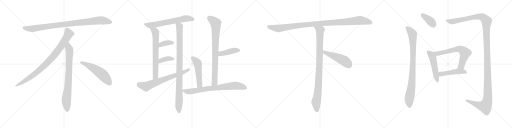
t = 0.00 s
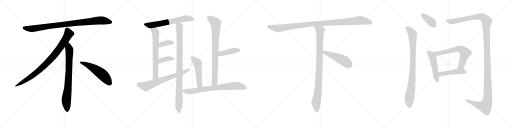
t = 3.81 s
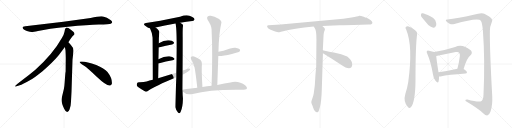
t = 7.61 s
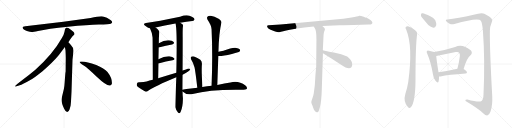
t = 11.42 s
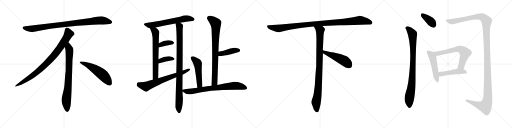
t = 15.22 s
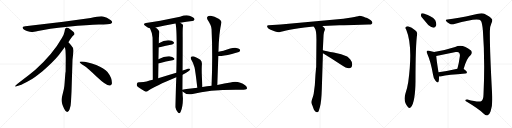
t = 19.03 s

The animated SVG that drew these frames (rendered in a browser with its animation timeline set to each time). Animation: 23 CSS @keyframes rules; one cycle of 19.03 s.

<svg version="1.1" viewBox="0 0 4096 1024" xmlns="http://www.w3.org/2000/svg">
  <g stroke="lightgray" stroke-dasharray="1,1" stroke-width="1" transform="scale(4, 4)">
    <line x1="0" y1="0" x2="256" y2="256"></line>
    <line x1="256" y1="0" x2="0" y2="256"></line>
    <line x1="128" y1="0" x2="128" y2="256"></line>
    <line x1="0" y1="128" x2="256" y2="128"></line>
    <line x1="256" y1="0" x2="512" y2="256"></line>
    <line x1="512" y1="0" x2="256" y2="256"></line>
    <line x1="384" y1="0" x2="384" y2="256"></line>
    <line x1="256" y1="128" x2="512" y2="128"></line>
    <line x1="512" y1="0" x2="768" y2="256"></line>
    <line x1="768" y1="0" x2="512" y2="256"></line>
    <line x1="640" y1="0" x2="640" y2="256"></line>
    <line x1="512" y1="128" x2="768" y2="128"></line>
    <line x1="768" y1="0" x2="1024" y2="256"></line>
    <line x1="1024" y1="0" x2="768" y2="256"></line>
    <line x1="896" y1="0" x2="896" y2="256"></line>
    <line x1="768" y1="128" x2="1024" y2="128"></line>
  </g>
<g transform="scale(1, -1) translate(0, -850)">
   <style type="text/css">
    @keyframes keyframes0 {
      from {
       stroke: black;
       stroke-dashoffset: 952;
       stroke-width: 128;
       }
       76% {
       animation-timing-function: step-end;
       stroke: black;
       stroke-dashoffset: 0;
       stroke-width: 128;
       }
       to {
       stroke: black;
       stroke-width: 1024;
       }
       }
       #make-me-a-hanzi-animation-0 {
         animation: keyframes0 1.024740s both;
         animation-delay: 0.000000s;
         animation-timing-function: linear;
       }
    @keyframes keyframes1 {
      from {
       stroke: black;
       stroke-dashoffset: 897;
       stroke-width: 128;
       }
       74% {
       animation-timing-function: step-end;
       stroke: black;
       stroke-dashoffset: 0;
       stroke-width: 128;
       }
       to {
       stroke: black;
       stroke-width: 1024;
       }
       }
       #make-me-a-hanzi-animation-1 {
         animation: keyframes1 0.979980s both;
         animation-delay: 1.024740s;
         animation-timing-function: linear;
       }
    @keyframes keyframes2 {
      from {
       stroke: black;
       stroke-dashoffset: 792;
       stroke-width: 128;
       }
       72% {
       animation-timing-function: step-end;
       stroke: black;
       stroke-dashoffset: 0;
       stroke-width: 128;
       }
       to {
       stroke: black;
       stroke-width: 1024;
       }
       }
       #make-me-a-hanzi-animation-2 {
         animation: keyframes2 0.894531s both;
         animation-delay: 2.004720s;
         animation-timing-function: linear;
       }
    @keyframes keyframes3 {
      from {
       stroke: black;
       stroke-dashoffset: 548;
       stroke-width: 128;
       }
       64% {
       animation-timing-function: step-end;
       stroke: black;
       stroke-dashoffset: 0;
       stroke-width: 128;
       }
       to {
       stroke: black;
       stroke-width: 1024;
       }
       }
       #make-me-a-hanzi-animation-3 {
         animation: keyframes3 0.695964s both;
         animation-delay: 2.899251s;
         animation-timing-function: linear;
       }
    @keyframes keyframes4 {
      from {
       stroke: black;
       stroke-dashoffset: 646;
       stroke-width: 128;
       }
       68% {
       animation-timing-function: step-end;
       stroke: black;
       stroke-dashoffset: 0;
       stroke-width: 128;
       }
       to {
       stroke: black;
       stroke-width: 1024;
       }
       }
       #make-me-a-hanzi-animation-4 {
         animation: keyframes4 0.775716s both;
         animation-delay: 3.595215s;
         animation-timing-function: linear;
       }
    @keyframes keyframes5 {
      from {
       stroke: black;
       stroke-dashoffset: 675;
       stroke-width: 128;
       }
       69% {
       animation-timing-function: step-end;
       stroke: black;
       stroke-dashoffset: 0;
       stroke-width: 128;
       }
       to {
       stroke: black;
       stroke-width: 1024;
       }
       }
       #make-me-a-hanzi-animation-5 {
         animation: keyframes5 0.799316s both;
         animation-delay: 4.370931s;
         animation-timing-function: linear;
       }
    @keyframes keyframes6 {
      from {
       stroke: black;
       stroke-dashoffset: 973;
       stroke-width: 128;
       }
       76% {
       animation-timing-function: step-end;
       stroke: black;
       stroke-dashoffset: 0;
       stroke-width: 128;
       }
       to {
       stroke: black;
       stroke-width: 1024;
       }
       }
       #make-me-a-hanzi-animation-6 {
         animation: keyframes6 1.041829s both;
         animation-delay: 5.170247s;
         animation-timing-function: linear;
       }
    @keyframes keyframes7 {
      from {
       stroke: black;
       stroke-dashoffset: 370;
       stroke-width: 128;
       }
       55% {
       animation-timing-function: step-end;
       stroke: black;
       stroke-dashoffset: 0;
       stroke-width: 128;
       }
       to {
       stroke: black;
       stroke-width: 1024;
       }
       }
       #make-me-a-hanzi-animation-7 {
         animation: keyframes7 0.551107s both;
         animation-delay: 6.212076s;
         animation-timing-function: linear;
       }
    @keyframes keyframes8 {
      from {
       stroke: black;
       stroke-dashoffset: 376;
       stroke-width: 128;
       }
       55% {
       animation-timing-function: step-end;
       stroke: black;
       stroke-dashoffset: 0;
       stroke-width: 128;
       }
       to {
       stroke: black;
       stroke-width: 1024;
       }
       }
       #make-me-a-hanzi-animation-8 {
         animation: keyframes8 0.555990s both;
         animation-delay: 6.763183s;
         animation-timing-function: linear;
       }
    @keyframes keyframes9 {
      from {
       stroke: black;
       stroke-dashoffset: 694;
       stroke-width: 128;
       }
       69% {
       animation-timing-function: step-end;
       stroke: black;
       stroke-dashoffset: 0;
       stroke-width: 128;
       }
       to {
       stroke: black;
       stroke-width: 1024;
       }
       }
       #make-me-a-hanzi-animation-9 {
         animation: keyframes9 0.814779s both;
         animation-delay: 7.319173s;
         animation-timing-function: linear;
       }
    @keyframes keyframes10 {
      from {
       stroke: black;
       stroke-dashoffset: 821;
       stroke-width: 128;
       }
       73% {
       animation-timing-function: step-end;
       stroke: black;
       stroke-dashoffset: 0;
       stroke-width: 128;
       }
       to {
       stroke: black;
       stroke-width: 1024;
       }
       }
       #make-me-a-hanzi-animation-10 {
         animation: keyframes10 0.918132s both;
         animation-delay: 8.133952s;
         animation-timing-function: linear;
       }
    @keyframes keyframes11 {
      from {
       stroke: black;
       stroke-dashoffset: 421;
       stroke-width: 128;
       }
       58% {
       animation-timing-function: step-end;
       stroke: black;
       stroke-dashoffset: 0;
       stroke-width: 128;
       }
       to {
       stroke: black;
       stroke-width: 1024;
       }
       }
       #make-me-a-hanzi-animation-11 {
         animation: keyframes11 0.592611s both;
         animation-delay: 9.052084s;
         animation-timing-function: linear;
       }
    @keyframes keyframes12 {
      from {
       stroke: black;
       stroke-dashoffset: 508;
       stroke-width: 128;
       }
       62% {
       animation-timing-function: step-end;
       stroke: black;
       stroke-dashoffset: 0;
       stroke-width: 128;
       }
       to {
       stroke: black;
       stroke-width: 1024;
       }
       }
       #make-me-a-hanzi-animation-12 {
         animation: keyframes12 0.663411s both;
         animation-delay: 9.644695s;
         animation-timing-function: linear;
       }
    @keyframes keyframes13 {
      from {
       stroke: black;
       stroke-dashoffset: 763;
       stroke-width: 128;
       }
       71% {
       animation-timing-function: step-end;
       stroke: black;
       stroke-dashoffset: 0;
       stroke-width: 128;
       }
       to {
       stroke: black;
       stroke-width: 1024;
       }
       }
       #make-me-a-hanzi-animation-13 {
         animation: keyframes13 0.870931s both;
         animation-delay: 10.308106s;
         animation-timing-function: linear;
       }
    @keyframes keyframes14 {
      from {
       stroke: black;
       stroke-dashoffset: 1084;
       stroke-width: 128;
       }
       78% {
       animation-timing-function: step-end;
       stroke: black;
       stroke-dashoffset: 0;
       stroke-width: 128;
       }
       to {
       stroke: black;
       stroke-width: 1024;
       }
       }
       #make-me-a-hanzi-animation-14 {
         animation: keyframes14 1.132161s both;
         animation-delay: 11.179037s;
         animation-timing-function: linear;
       }
    @keyframes keyframes15 {
      from {
       stroke: black;
       stroke-dashoffset: 954;
       stroke-width: 128;
       }
       76% {
       animation-timing-function: step-end;
       stroke: black;
       stroke-dashoffset: 0;
       stroke-width: 128;
       }
       to {
       stroke: black;
       stroke-width: 1024;
       }
       }
       #make-me-a-hanzi-animation-15 {
         animation: keyframes15 1.026367s both;
         animation-delay: 12.311198s;
         animation-timing-function: linear;
       }
    @keyframes keyframes16 {
      from {
       stroke: black;
       stroke-dashoffset: 497;
       stroke-width: 128;
       }
       62% {
       animation-timing-function: step-end;
       stroke: black;
       stroke-dashoffset: 0;
       stroke-width: 128;
       }
       to {
       stroke: black;
       stroke-width: 1024;
       }
       }
       #make-me-a-hanzi-animation-16 {
         animation: keyframes16 0.654460s both;
         animation-delay: 13.337565s;
         animation-timing-function: linear;
       }
    @keyframes keyframes17 {
      from {
       stroke: black;
       stroke-dashoffset: 377;
       stroke-width: 128;
       }
       55% {
       animation-timing-function: step-end;
       stroke: black;
       stroke-dashoffset: 0;
       stroke-width: 128;
       }
       to {
       stroke: black;
       stroke-width: 1024;
       }
       }
       #make-me-a-hanzi-animation-17 {
         animation: keyframes17 0.556803s both;
         animation-delay: 13.992025s;
         animation-timing-function: linear;
       }
    @keyframes keyframes18 {
      from {
       stroke: black;
       stroke-dashoffset: 903;
       stroke-width: 128;
       }
       75% {
       animation-timing-function: step-end;
       stroke: black;
       stroke-dashoffset: 0;
       stroke-width: 128;
       }
       to {
       stroke: black;
       stroke-width: 1024;
       }
       }
       #make-me-a-hanzi-animation-18 {
         animation: keyframes18 0.984863s both;
         animation-delay: 14.548828s;
         animation-timing-function: linear;
       }
    @keyframes keyframes19 {
      from {
       stroke: black;
       stroke-dashoffset: 1434;
       stroke-width: 128;
       }
       82% {
       animation-timing-function: step-end;
       stroke: black;
       stroke-dashoffset: 0;
       stroke-width: 128;
       }
       to {
       stroke: black;
       stroke-width: 1024;
       }
       }
       #make-me-a-hanzi-animation-19 {
         animation: keyframes19 1.416992s both;
         animation-delay: 15.533691s;
         animation-timing-function: linear;
       }
    @keyframes keyframes20 {
      from {
       stroke: black;
       stroke-dashoffset: 505;
       stroke-width: 128;
       }
       62% {
       animation-timing-function: step-end;
       stroke: black;
       stroke-dashoffset: 0;
       stroke-width: 128;
       }
       to {
       stroke: black;
       stroke-width: 1024;
       }
       }
       #make-me-a-hanzi-animation-20 {
         animation: keyframes20 0.660970s both;
         animation-delay: 16.950683s;
         animation-timing-function: linear;
       }
    @keyframes keyframes21 {
      from {
       stroke: black;
       stroke-dashoffset: 650;
       stroke-width: 128;
       }
       68% {
       animation-timing-function: step-end;
       stroke: black;
       stroke-dashoffset: 0;
       stroke-width: 128;
       }
       to {
       stroke: black;
       stroke-width: 1024;
       }
       }
       #make-me-a-hanzi-animation-21 {
         animation: keyframes21 0.778971s both;
         animation-delay: 17.611653s;
         animation-timing-function: linear;
       }
    @keyframes keyframes22 {
      from {
       stroke: black;
       stroke-dashoffset: 475;
       stroke-width: 128;
       }
       61% {
       animation-timing-function: step-end;
       stroke: black;
       stroke-dashoffset: 0;
       stroke-width: 128;
       }
       to {
       stroke: black;
       stroke-width: 1024;
       }
       }
       #make-me-a-hanzi-animation-22 {
         animation: keyframes22 0.636556s both;
         animation-delay: 18.390624s;
         animation-timing-function: linear;
       }
</style>
<path d="M 725.0 705.5 L 507.0 676.5 L 202.0 639.5 Q 169.0 636.5 186.0 618.5 Q 194.0 611.5 215.0 602.5 Q 243.0 594.5 252.0 593.5 Q 262.0 592.5 304.0 601.5 Q 382.0 620.5 544.0 636.5 Q 706.0 651.5 791.0 653.5 Q 876.0 655.5 886.0 660.5 Q 908.0 670.5 887.0 687.5 Q 855.0 714.5 824.0 718.5 Q 794.0 722.5 725.0 705.5 Z" fill="lightgray"></path> 
<path d="M 547.0 511.5 Q 575.0 554.5 582.0 561.5 L 593.0 571.5 Q 596.0 574.5 596.0 580.5 Q 596.0 585.5 589.0 593.5 Q 571.0 610.5 547.0 625.5 Q 536.0 630.5 532.0 629.5 L 527.0 626.5 Q 525.0 625.5 523.0 621.5 Q 521.0 616.5 520.0 615.5 L 516.0 595.5 Q 513.0 576.5 495.0 545.5 Q 423.0 417.5 283.0 291.5 Q 234.0 250.5 179.0 209.5 Q 125.0 168.5 123.0 163.5 Q 116.0 153.5 133.0 159.5 L 158.0 167.5 Q 178.0 172.5 246.0 211.5 Q 267.0 222.5 340.0 280.5 Q 421.0 348.5 471.0 409.5 L 519.0 473.5 L 547.0 511.5 Z" fill="lightgray"></path> 
<path d="M 572.0 115.5 L 580.0 371.5 L 586.0 423.5 Q 588.0 439.5 588.0 446.5 Q 588.0 467.5 570.0 485.5 Q 568.0 490.5 547.0 511.5 C 526.0 533.5 514.0 503.5 519.0 473.5 L 524.0 445.5 Q 526.0 404.5 526.0 383.5 L 525.0 277.5 Q 523.0 271.5 521.0 241.5 L 517.0 188.5 Q 515.0 155.5 511.0 137.5 L 496.0 75.5 Q 488.0 47.5 497.0 22.5 L 499.0 13.5 Q 501.0 7.5 513.0 -19.5 Q 526.0 -46.5 538.0 -45.5 Q 550.0 -44.5 557.0 -23.5 L 565.0 6.5 Q 568.0 29.5 569.0 57.5 L 572.0 115.5 Z" fill="lightgray"></path> 
<path d="M 637.0 354.5 Q 640.0 343.5 670.0 325.5 Q 700.0 306.5 776.0 233.5 Q 853.0 160.5 880.0 165.5 Q 890.0 166.5 895.0 180.5 Q 899.0 224.5 860.0 274.5 Q 835.0 304.5 770.0 330.5 Q 687.0 361.5 649.0 358.5 Q 636.0 358.5 637.0 354.5 Z" fill="lightgray"></path> 
<path d="M 1441.5 668.5 Q 1492.5 677.5 1537.5 682.5 Q 1547.5 681.5 1556.5 694.5 Q 1557.5 706.5 1534.5 715.5 Q 1501.5 739.5 1440.5 716.5 Q 1260.5 679.5 1167.5 665.5 Q 1139.5 661.5 1161.5 644.5 Q 1182.5 626.5 1200.5 622.5 L 1244.5 629.5 Q 1314.5 647.5 1403.5 661.5 L 1441.5 668.5 Z" fill="lightgray"></path> 
<path d="M 1200.5 622.5 Q 1219.5 583.5 1220.5 549.5 Q 1221.5 515.5 1222.5 211.5 C 1222.5 181.5 1265.5 194.5 1265.5 224.5 Q 1266.5 287.5 1267.5 342.5 L 1267.5 375.5 Q 1268.5 424.5 1269.5 470.5 L 1270.5 504.5 Q 1270.5 552.5 1273.5 581.5 Q 1280.5 605.5 1244.5 629.5 C 1220.5 647.5 1188.5 649.5 1200.5 622.5 Z" fill="lightgray"></path> 
<path d="M 1459.5 132.5 Q 1459.5 192.5 1460.5 252.5 L 1460.5 285.5 Q 1461.5 409.5 1461.5 543.5 Q 1460.5 625.5 1463.5 638.5 Q 1466.5 650.5 1457.5 657.5 Q 1450.5 663.5 1441.5 668.5 C 1417.5 685.5 1397.5 690.5 1403.5 661.5 Q 1418.5 627.5 1410.5 268.5 L 1410.5 231.5 Q 1401.5 -5.5 1402.5 -7.5 Q 1408.5 -31.5 1422.5 -48.5 Q 1435.5 -63.5 1444.5 -45.5 Q 1462.5 -9.5 1463.5 62.5 Q 1460.5 86.5 1460.5 117.5 L 1459.5 132.5 Z" fill="lightgray"></path> 
<path d="M 1269.5 470.5 Q 1330.5 486.5 1376.5 494.5 Q 1398.5 501.5 1389.5 513.5 Q 1377.5 526.5 1351.5 528.5 Q 1314.5 531.5 1270.5 504.5 C 1244.5 489.5 1240.5 462.5 1269.5 470.5 Z" fill="lightgray"></path> 
<path d="M 1267.5 342.5 Q 1331.5 358.5 1380.5 367.5 Q 1402.5 373.5 1393.5 384.5 Q 1381.5 397.5 1355.5 400.5 Q 1316.5 403.5 1267.5 375.5 C 1241.5 360.5 1238.5 335.5 1267.5 342.5 Z" fill="lightgray"></path> 
<path d="M 1460.5 252.5 Q 1518.5 279.5 1522.5 297.5 Q 1516.5 303.5 1502.5 300.5 Q 1480.5 293.5 1460.5 285.5 L 1410.5 268.5 Q 1338.5 247.5 1265.5 224.5 L 1222.5 211.5 Q 1195.5 205.5 1172.5 197.5 Q 1148.5 190.5 1110.5 191.5 Q 1095.5 190.5 1094.5 178.5 Q 1091.5 165.5 1101.5 155.5 Q 1126.5 137.5 1161.5 117.5 Q 1173.5 114.5 1185.5 123.5 Q 1236.5 159.5 1410.5 231.5 L 1460.5 252.5 Z" fill="lightgray"></path> 
<path d="M 1738.5 170.5 Q 1742.5 290.5 1746.5 402.5 L 1747.5 435.5 Q 1750.5 582.5 1771.5 670.5 Q 1774.5 682.5 1752.5 698.5 Q 1712.5 719.5 1686.5 723.5 Q 1668.5 726.5 1659.5 716.5 Q 1652.5 709.5 1660.5 691.5 Q 1691.5 646.5 1692.5 615.5 Q 1702.5 407.5 1692.5 164.5 C 1691.5 134.5 1737.5 140.5 1738.5 170.5 Z" fill="lightgray"></path> 
<path d="M 1746.5 402.5 Q 1773.5 399.5 1855.5 418.5 Q 1874.5 424.5 1896.5 429.5 Q 1914.5 433.5 1916.5 437.5 Q 1923.5 444.5 1919.5 453.5 Q 1912.5 463.5 1882.5 468.5 Q 1857.5 471.5 1787.5 444.5 Q 1766.5 440.5 1747.5 435.5 C 1718.5 428.5 1716.5 404.5 1746.5 402.5 Z" fill="lightgray"></path> 
<path d="M 1619.5 154.5 Q 1610.5 293.5 1615.5 337.5 Q 1616.5 359.5 1602.5 372.5 Q 1580.5 388.5 1552.5 398.5 Q 1539.5 402.5 1529.5 396.5 Q 1522.5 390.5 1528.5 375.5 Q 1547.5 344.5 1556.5 309.5 Q 1563.5 276.5 1578.5 148.5 C 1582.5 118.5 1621.5 124.5 1619.5 154.5 Z" fill="lightgray"></path> 
<path d="M 1578.5 148.5 Q 1463.5 136.5 1459.5 132.5 C 1445.5 129.5 1445.5 129.5 1460.5 117.5 Q 1490.5 87.5 1541.5 98.5 Q 1673.5 134.5 1912.5 132.5 Q 1966.5 129.5 1974.5 140.5 Q 1980.5 152.5 1963.5 166.5 Q 1906.5 208.5 1843.5 190.5 Q 1798.5 183.5 1738.5 170.5 L 1692.5 164.5 Q 1656.5 161.5 1619.5 154.5 L 1578.5 148.5 Z" fill="lightgray"></path> 
<path d="M 2829.5 651.0 L 2948.5 655.0 Q 2962.5 654.0 2970.5 657.0 Q 2989.5 668.0 2966.5 689.0 Q 2951.5 702.0 2936.5 707.0 Q 2921.5 712.0 2909.5 717.0 Q 2882.5 725.0 2873.5 724.0 Q 2862.5 718.0 2812.5 711.0 L 2746.5 701.0 L 2244.5 655.0 L 2147.5 648.0 Q 2130.5 646.0 2140.5 631.0 Q 2143.5 624.0 2160.5 615.0 L 2175.5 608.0 Q 2182.5 605.0 2201.5 599.0 Q 2221.5 592.0 2228.5 593.0 Q 2236.5 593.0 2289.5 607.0 Q 2343.5 621.0 2435.5 631.0 L 2509.5 639.0 L 2578.5 642.0 L 2714.5 649.0 Q 2729.5 649.0 2829.5 651.0 Z" fill="lightgray"></path> 
<path d="M 2509.5 639.0 L 2518.5 624.0 Q 2531.5 608.0 2531.5 534.0 L 2529.5 315.0 Q 2528.5 310.0 2523.5 251.0 L 2518.5 169.0 L 2509.5 100.0 Q 2506.5 83.0 2498.5 62.0 Q 2490.5 40.0 2490.5 32.0 Q 2491.5 23.0 2496.5 13.0 Q 2501.5 3.0 2503.5 -6.0 L 2508.5 -20.0 Q 2510.5 -26.0 2517.5 -36.0 Q 2524.5 -47.0 2533.5 -47.0 Q 2534.5 -49.0 2539.5 -47.0 Q 2544.5 -47.0 2550.5 -35.0 L 2559.5 -5.0 Q 2571.5 36.0 2574.5 140.0 L 2583.5 425.0 L 2582.5 449.0 L 2588.5 571.0 Q 2590.5 591.0 2594.5 601.0 Q 2598.5 611.0 2599.5 615.0 Q 2600.5 619.0 2593.5 628.0 L 2578.5 642.0 C 2556.5 663.0 2493.5 665.0 2509.5 639.0 Z" fill="lightgray"></path> 
<path d="M 2583.5 425.0 L 2654.5 381.0 L 2728.5 332.0 Q 2788.5 290.0 2809.5 310.0 Q 2818.5 318.0 2817.5 337.0 Q 2817.5 355.0 2802.5 374.0 Q 2787.5 393.0 2777.5 399.0 Q 2734.5 417.0 2670.5 430.0 Q 2607.5 442.0 2582.5 449.0 C 2553.5 457.0 2557.5 441.0 2583.5 425.0 Z" fill="lightgray"></path> 
<path d="M 3374.0 711.5 L 3426.0 649.5 Q 3447.0 630.5 3466.0 628.5 Q 3482.0 627.5 3490.0 648.5 Q 3493.0 664.5 3482.0 688.5 Q 3470.0 707.5 3442.0 719.5 Q 3399.0 740.5 3380.0 743.5 Q 3370.0 746.5 3368.0 732.5 Q 3365.0 722.5 3374.0 711.5 Z" fill="lightgray"></path> 
<path d="M 3250.0 612.5 Q 3305.0 480.5 3266.0 194.5 Q 3259.0 148.5 3243.0 100.5 Q 3224.0 37.5 3263.0 -6.5 Q 3276.0 -22.5 3288.0 -6.5 Q 3322.0 35.5 3324.0 202.5 Q 3324.0 490.5 3337.0 576.5 Q 3340.0 597.5 3321.0 608.5 Q 3294.0 630.5 3264.0 639.5 Q 3252.0 640.5 3245.0 631.5 Q 3241.0 624.5 3250.0 612.5 Z" fill="lightgray"></path> 
<path d="M 3579.0 693.5 Q 3563.0 693.5 3567.0 683.5 Q 3574.0 670.5 3597.0 660.5 Q 3612.0 651.5 3635.0 657.5 Q 3827.0 712.5 3847.0 683.5 Q 3857.0 667.5 3863.0 608.5 Q 3881.0 367.5 3868.0 94.5 Q 3867.0 54.5 3852.0 42.5 Q 3833.0 29.5 3739.0 54.5 Q 3721.0 55.5 3723.0 46.5 Q 3724.0 39.5 3738.0 33.5 Q 3820.0 -15.5 3865.0 -55.5 Q 3887.0 -76.5 3901.0 -72.5 Q 3914.0 -69.5 3925.0 -39.5 Q 3941.0 8.5 3938.0 77.5 Q 3917.0 459.5 3919.0 602.5 Q 3920.0 642.5 3932.0 666.5 Q 3944.0 688.5 3933.0 700.5 Q 3923.0 716.5 3874.0 740.5 Q 3852.0 752.5 3789.0 731.5 Q 3660.0 701.5 3579.0 693.5 Z" fill="lightgray"></path> 
<path d="M 3473.0 434.5 Q 3460.0 438.5 3432.0 444.5 Q 3419.0 448.5 3416.0 442.5 Q 3409.0 436.5 3418.0 419.5 Q 3446.0 356.5 3464.0 254.5 Q 3467.0 224.5 3484.0 203.5 Q 3503.0 181.5 3508.0 196.5 Q 3514.0 212.5 3512.0 237.5 L 3508.0 271.5 Q 3492.0 371.5 3490.0 402.5 C 3488.0 430.5 3488.0 430.5 3473.0 434.5 Z" fill="lightgray"></path> 
<path d="M 3709.0 297.5 Q 3733.0 384.5 3766.0 409.5 Q 3782.0 428.5 3768.0 446.5 Q 3699.0 503.5 3641.0 474.5 Q 3569.0 450.5 3473.0 434.5 C 3443.0 429.5 3461.0 396.5 3490.0 402.5 L 3646.0 433.5 Q 3664.0 437.5 3671.0 430.5 Q 3681.0 421.5 3679.0 401.5 Q 3672.0 346.5 3659.0 300.5 C 3651.0 271.5 3701.0 268.5 3709.0 297.5 Z" fill="lightgray"></path> 
<path d="M 3512.0 237.5 Q 3516.0 237.5 3524.0 238.5 Q 3588.0 251.5 3724.0 261.5 Q 3734.0 262.5 3736.0 271.5 Q 3736.0 278.5 3709.0 297.5 C 3694.0 308.5 3688.0 307.5 3659.0 300.5 Q 3575.0 281.5 3508.0 271.5 C 3478.0 266.5 3482.0 235.5 3512.0 237.5 Z" fill="lightgray"></path> 
      <clipPath id="make-me-a-hanzi-clip-0">
      <path d="M 725.0 705.5 L 507.0 676.5 L 202.0 639.5 Q 169.0 636.5 186.0 618.5 Q 194.0 611.5 215.0 602.5 Q 243.0 594.5 252.0 593.5 Q 262.0 592.5 304.0 601.5 Q 382.0 620.5 544.0 636.5 Q 706.0 651.5 791.0 653.5 Q 876.0 655.5 886.0 660.5 Q 908.0 670.5 887.0 687.5 Q 855.0 714.5 824.0 718.5 Q 794.0 722.5 725.0 705.5 Z" fill="lightgray"></path>
      </clipPath>
      <path clip-path="url(#make-me-a-hanzi-clip-0)" d="M 194.0 628.5 L 216.0 621.5 L 273.0 621.5 L 502.0 654.5 L 785.0 685.5 L 824.0 686.5 L 884.0 674.5 " fill="none" id="make-me-a-hanzi-animation-0" stroke-dasharray="824 1648" stroke-linecap="round"></path>

      <clipPath id="make-me-a-hanzi-clip-1">
      <path d="M 547.0 511.5 Q 575.0 554.5 582.0 561.5 L 593.0 571.5 Q 596.0 574.5 596.0 580.5 Q 596.0 585.5 589.0 593.5 Q 571.0 610.5 547.0 625.5 Q 536.0 630.5 532.0 629.5 L 527.0 626.5 Q 525.0 625.5 523.0 621.5 Q 521.0 616.5 520.0 615.5 L 516.0 595.5 Q 513.0 576.5 495.0 545.5 Q 423.0 417.5 283.0 291.5 Q 234.0 250.5 179.0 209.5 Q 125.0 168.5 123.0 163.5 Q 116.0 153.5 133.0 159.5 L 158.0 167.5 Q 178.0 172.5 246.0 211.5 Q 267.0 222.5 340.0 280.5 Q 421.0 348.5 471.0 409.5 L 519.0 473.5 L 547.0 511.5 Z" fill="lightgray"></path>
      </clipPath>
      <path clip-path="url(#make-me-a-hanzi-clip-1)" d="M 537.0 616.5 L 550.0 579.5 L 546.0 570.5 L 500.0 496.5 L 420.0 391.5 L 318.0 290.5 L 263.0 246.5 L 128.0 162.5 " fill="none" id="make-me-a-hanzi-animation-1" stroke-dasharray="769 1538" stroke-linecap="round"></path>

      <clipPath id="make-me-a-hanzi-clip-2">
      <path d="M 572.0 115.5 L 580.0 371.5 L 586.0 423.5 Q 588.0 439.5 588.0 446.5 Q 588.0 467.5 570.0 485.5 Q 568.0 490.5 547.0 511.5 C 526.0 533.5 514.0 503.5 519.0 473.5 L 524.0 445.5 Q 526.0 404.5 526.0 383.5 L 525.0 277.5 Q 523.0 271.5 521.0 241.5 L 517.0 188.5 Q 515.0 155.5 511.0 137.5 L 496.0 75.5 Q 488.0 47.5 497.0 22.5 L 499.0 13.5 Q 501.0 7.5 513.0 -19.5 Q 526.0 -46.5 538.0 -45.5 Q 550.0 -44.5 557.0 -23.5 L 565.0 6.5 Q 568.0 29.5 569.0 57.5 L 572.0 115.5 Z" fill="lightgray"></path>
      </clipPath>
      <path clip-path="url(#make-me-a-hanzi-clip-2)" d="M 548.0 500.5 L 549.0 466.5 L 556.0 448.5 L 552.0 289.5 L 544.0 154.5 L 530.0 45.5 L 538.0 -32.5 " fill="none" id="make-me-a-hanzi-animation-2" stroke-dasharray="664 1328" stroke-linecap="round"></path>

      <clipPath id="make-me-a-hanzi-clip-3">
      <path d="M 637.0 354.5 Q 640.0 343.5 670.0 325.5 Q 700.0 306.5 776.0 233.5 Q 853.0 160.5 880.0 165.5 Q 890.0 166.5 895.0 180.5 Q 899.0 224.5 860.0 274.5 Q 835.0 304.5 770.0 330.5 Q 687.0 361.5 649.0 358.5 Q 636.0 358.5 637.0 354.5 Z" fill="lightgray"></path>
      </clipPath>
      <path clip-path="url(#make-me-a-hanzi-clip-3)" d="M 644.0 353.5 L 687.0 337.5 L 792.0 275.5 L 840.0 232.5 L 876.0 184.5 " fill="none" id="make-me-a-hanzi-animation-3" stroke-dasharray="420 840" stroke-linecap="round"></path>

      <clipPath id="make-me-a-hanzi-clip-4">
      <path d="M 1441.5 668.5 Q 1492.5 677.5 1537.5 682.5 Q 1547.5 681.5 1556.5 694.5 Q 1557.5 706.5 1534.5 715.5 Q 1501.5 739.5 1440.5 716.5 Q 1260.5 679.5 1167.5 665.5 Q 1139.5 661.5 1161.5 644.5 Q 1182.5 626.5 1200.5 622.5 L 1244.5 629.5 Q 1314.5 647.5 1403.5 661.5 L 1441.5 668.5 Z" fill="lightgray"></path>
      </clipPath>
      <path clip-path="url(#make-me-a-hanzi-clip-4)" d="M 1162.5 655.5 L 1204.5 646.5 L 1473.5 699.5 L 1509.5 702.5 L 1545.5 696.5 " fill="none" id="make-me-a-hanzi-animation-4" stroke-dasharray="518 1036" stroke-linecap="round"></path>

      <clipPath id="make-me-a-hanzi-clip-5">
      <path d="M 1200.5 622.5 Q 1219.5 583.5 1220.5 549.5 Q 1221.5 515.5 1222.5 211.5 C 1222.5 181.5 1265.5 194.5 1265.5 224.5 Q 1266.5 287.5 1267.5 342.5 L 1267.5 375.5 Q 1268.5 424.5 1269.5 470.5 L 1270.5 504.5 Q 1270.5 552.5 1273.5 581.5 Q 1280.5 605.5 1244.5 629.5 C 1220.5 647.5 1188.5 649.5 1200.5 622.5 Z" fill="lightgray"></path>
      </clipPath>
      <path clip-path="url(#make-me-a-hanzi-clip-5)" d="M 1208.5 617.5 L 1238.5 601.5 L 1246.5 563.5 L 1244.5 240.5 L 1226.5 225.5 " fill="none" id="make-me-a-hanzi-animation-5" stroke-dasharray="547 1094" stroke-linecap="round"></path>

      <clipPath id="make-me-a-hanzi-clip-6">
      <path d="M 1459.5 132.5 Q 1459.5 192.5 1460.5 252.5 L 1460.5 285.5 Q 1461.5 409.5 1461.5 543.5 Q 1460.5 625.5 1463.5 638.5 Q 1466.5 650.5 1457.5 657.5 Q 1450.5 663.5 1441.5 668.5 C 1417.5 685.5 1397.5 690.5 1403.5 661.5 Q 1418.5 627.5 1410.5 268.5 L 1410.5 231.5 Q 1401.5 -5.5 1402.5 -7.5 Q 1408.5 -31.5 1422.5 -48.5 Q 1435.5 -63.5 1444.5 -45.5 Q 1462.5 -9.5 1463.5 62.5 Q 1460.5 86.5 1460.5 117.5 L 1459.5 132.5 Z" fill="lightgray"></path>
      </clipPath>
      <path clip-path="url(#make-me-a-hanzi-clip-6)" d="M 1409.5 661.5 L 1435.5 639.5 L 1436.5 628.5 L 1437.5 351.5 L 1429.5 -4.5 L 1433.5 -43.5 " fill="none" id="make-me-a-hanzi-animation-6" stroke-dasharray="845 1690" stroke-linecap="round"></path>

      <clipPath id="make-me-a-hanzi-clip-7">
      <path d="M 1269.5 470.5 Q 1330.5 486.5 1376.5 494.5 Q 1398.5 501.5 1389.5 513.5 Q 1377.5 526.5 1351.5 528.5 Q 1314.5 531.5 1270.5 504.5 C 1244.5 489.5 1240.5 462.5 1269.5 470.5 Z" fill="lightgray"></path>
      </clipPath>
      <path clip-path="url(#make-me-a-hanzi-clip-7)" d="M 1277.5 475.5 L 1281.5 487.5 L 1312.5 502.5 L 1356.5 510.5 L 1378.5 506.5 " fill="none" id="make-me-a-hanzi-animation-7" stroke-dasharray="242 484" stroke-linecap="round"></path>

      <clipPath id="make-me-a-hanzi-clip-8">
      <path d="M 1267.5 342.5 Q 1331.5 358.5 1380.5 367.5 Q 1402.5 373.5 1393.5 384.5 Q 1381.5 397.5 1355.5 400.5 Q 1316.5 403.5 1267.5 375.5 C 1241.5 360.5 1238.5 335.5 1267.5 342.5 Z" fill="lightgray"></path>
      </clipPath>
      <path clip-path="url(#make-me-a-hanzi-clip-8)" d="M 1274.5 348.5 L 1286.5 365.5 L 1312.5 374.5 L 1348.5 381.5 L 1383.5 378.5 " fill="none" id="make-me-a-hanzi-animation-8" stroke-dasharray="248 496" stroke-linecap="round"></path>

      <clipPath id="make-me-a-hanzi-clip-9">
      <path d="M 1460.5 252.5 Q 1518.5 279.5 1522.5 297.5 Q 1516.5 303.5 1502.5 300.5 Q 1480.5 293.5 1460.5 285.5 L 1410.5 268.5 Q 1338.5 247.5 1265.5 224.5 L 1222.5 211.5 Q 1195.5 205.5 1172.5 197.5 Q 1148.5 190.5 1110.5 191.5 Q 1095.5 190.5 1094.5 178.5 Q 1091.5 165.5 1101.5 155.5 Q 1126.5 137.5 1161.5 117.5 Q 1173.5 114.5 1185.5 123.5 Q 1236.5 159.5 1410.5 231.5 L 1460.5 252.5 Z" fill="lightgray"></path>
      </clipPath>
      <path clip-path="url(#make-me-a-hanzi-clip-9)" d="M 1108.5 177.5 L 1131.5 165.5 L 1168.5 157.5 L 1465.5 269.5 L 1516.5 295.5 " fill="none" id="make-me-a-hanzi-animation-9" stroke-dasharray="566 1132" stroke-linecap="round"></path>

      <clipPath id="make-me-a-hanzi-clip-10">
      <path d="M 1738.5 170.5 Q 1742.5 290.5 1746.5 402.5 L 1747.5 435.5 Q 1750.5 582.5 1771.5 670.5 Q 1774.5 682.5 1752.5 698.5 Q 1712.5 719.5 1686.5 723.5 Q 1668.5 726.5 1659.5 716.5 Q 1652.5 709.5 1660.5 691.5 Q 1691.5 646.5 1692.5 615.5 Q 1702.5 407.5 1692.5 164.5 C 1691.5 134.5 1737.5 140.5 1738.5 170.5 Z" fill="lightgray"></path>
      </clipPath>
      <path clip-path="url(#make-me-a-hanzi-clip-10)" d="M 1673.5 706.5 L 1725.5 664.5 L 1727.5 631.5 L 1717.5 195.5 L 1699.5 172.5 " fill="none" id="make-me-a-hanzi-animation-10" stroke-dasharray="693 1386" stroke-linecap="round"></path>

      <clipPath id="make-me-a-hanzi-clip-11">
      <path d="M 1746.5 402.5 Q 1773.5 399.5 1855.5 418.5 Q 1874.5 424.5 1896.5 429.5 Q 1914.5 433.5 1916.5 437.5 Q 1923.5 444.5 1919.5 453.5 Q 1912.5 463.5 1882.5 468.5 Q 1857.5 471.5 1787.5 444.5 Q 1766.5 440.5 1747.5 435.5 C 1718.5 428.5 1716.5 404.5 1746.5 402.5 Z" fill="lightgray"></path>
      </clipPath>
      <path clip-path="url(#make-me-a-hanzi-clip-11)" d="M 1751.5 407.5 L 1762.5 418.5 L 1822.5 434.5 L 1877.5 447.5 L 1908.5 447.5 " fill="none" id="make-me-a-hanzi-animation-11" stroke-dasharray="293 586" stroke-linecap="round"></path>

      <clipPath id="make-me-a-hanzi-clip-12">
      <path d="M 1619.5 154.5 Q 1610.5 293.5 1615.5 337.5 Q 1616.5 359.5 1602.5 372.5 Q 1580.5 388.5 1552.5 398.5 Q 1539.5 402.5 1529.5 396.5 Q 1522.5 390.5 1528.5 375.5 Q 1547.5 344.5 1556.5 309.5 Q 1563.5 276.5 1578.5 148.5 C 1582.5 118.5 1621.5 124.5 1619.5 154.5 Z" fill="lightgray"></path>
      </clipPath>
      <path clip-path="url(#make-me-a-hanzi-clip-12)" d="M 1538.5 387.5 L 1578.5 349.5 L 1582.5 336.5 L 1596.5 170.5 L 1583.5 160.5 " fill="none" id="make-me-a-hanzi-animation-12" stroke-dasharray="380 760" stroke-linecap="round"></path>

      <clipPath id="make-me-a-hanzi-clip-13">
      <path d="M 1578.5 148.5 Q 1463.5 136.5 1459.5 132.5 C 1445.5 129.5 1445.5 129.5 1460.5 117.5 Q 1490.5 87.5 1541.5 98.5 Q 1673.5 134.5 1912.5 132.5 Q 1966.5 129.5 1974.5 140.5 Q 1980.5 152.5 1963.5 166.5 Q 1906.5 208.5 1843.5 190.5 Q 1798.5 183.5 1738.5 170.5 L 1692.5 164.5 Q 1656.5 161.5 1619.5 154.5 L 1578.5 148.5 Z" fill="lightgray"></path>
      </clipPath>
      <path clip-path="url(#make-me-a-hanzi-clip-13)" d="M 1464.5 125.5 L 1495.5 118.5 L 1529.5 119.5 L 1687.5 144.5 L 1870.5 164.5 L 1917.5 160.5 L 1965.5 146.5 " fill="none" id="make-me-a-hanzi-animation-13" stroke-dasharray="635 1270" stroke-linecap="round"></path>

      <clipPath id="make-me-a-hanzi-clip-14">
      <path d="M 2829.5 651.0 L 2948.5 655.0 Q 2962.5 654.0 2970.5 657.0 Q 2989.5 668.0 2966.5 689.0 Q 2951.5 702.0 2936.5 707.0 Q 2921.5 712.0 2909.5 717.0 Q 2882.5 725.0 2873.5 724.0 Q 2862.5 718.0 2812.5 711.0 L 2746.5 701.0 L 2244.5 655.0 L 2147.5 648.0 Q 2130.5 646.0 2140.5 631.0 Q 2143.5 624.0 2160.5 615.0 L 2175.5 608.0 Q 2182.5 605.0 2201.5 599.0 Q 2221.5 592.0 2228.5 593.0 Q 2236.5 593.0 2289.5 607.0 Q 2343.5 621.0 2435.5 631.0 L 2509.5 639.0 L 2578.5 642.0 L 2714.5 649.0 Q 2729.5 649.0 2829.5 651.0 Z" fill="lightgray"></path>
      </clipPath>
      <path clip-path="url(#make-me-a-hanzi-clip-14)" d="M 2145.5 639.0 L 2161.5 632.0 L 2235.5 624.0 L 2489.5 658.0 L 2879.5 688.0 L 2931.5 681.0 L 2965.5 669.0 " fill="none" id="make-me-a-hanzi-animation-14" stroke-dasharray="956 1912" stroke-linecap="round"></path>

      <clipPath id="make-me-a-hanzi-clip-15">
      <path d="M 2509.5 639.0 L 2518.5 624.0 Q 2531.5 608.0 2531.5 534.0 L 2529.5 315.0 Q 2528.5 310.0 2523.5 251.0 L 2518.5 169.0 L 2509.5 100.0 Q 2506.5 83.0 2498.5 62.0 Q 2490.5 40.0 2490.5 32.0 Q 2491.5 23.0 2496.5 13.0 Q 2501.5 3.0 2503.5 -6.0 L 2508.5 -20.0 Q 2510.5 -26.0 2517.5 -36.0 Q 2524.5 -47.0 2533.5 -47.0 Q 2534.5 -49.0 2539.5 -47.0 Q 2544.5 -47.0 2550.5 -35.0 L 2559.5 -5.0 Q 2571.5 36.0 2574.5 140.0 L 2583.5 425.0 L 2582.5 449.0 L 2588.5 571.0 Q 2590.5 591.0 2594.5 601.0 Q 2598.5 611.0 2599.5 615.0 Q 2600.5 619.0 2593.5 628.0 L 2578.5 642.0 C 2556.5 663.0 2493.5 665.0 2509.5 639.0 Z" fill="lightgray"></path>
      </clipPath>
      <path clip-path="url(#make-me-a-hanzi-clip-15)" d="M 2516.5 638.0 L 2560.5 604.0 L 2548.5 180.0 L 2541.5 94.0 L 2528.5 32.0 L 2536.5 -36.0 " fill="none" id="make-me-a-hanzi-animation-15" stroke-dasharray="826 1652" stroke-linecap="round"></path>

      <clipPath id="make-me-a-hanzi-clip-16">
      <path d="M 2583.5 425.0 L 2654.5 381.0 L 2728.5 332.0 Q 2788.5 290.0 2809.5 310.0 Q 2818.5 318.0 2817.5 337.0 Q 2817.5 355.0 2802.5 374.0 Q 2787.5 393.0 2777.5 399.0 Q 2734.5 417.0 2670.5 430.0 Q 2607.5 442.0 2582.5 449.0 C 2553.5 457.0 2557.5 441.0 2583.5 425.0 Z" fill="lightgray"></path>
      </clipPath>
      <path clip-path="url(#make-me-a-hanzi-clip-16)" d="M 2585.5 443.0 L 2596.5 432.0 L 2756.5 363.0 L 2793.5 327.0 " fill="none" id="make-me-a-hanzi-animation-16" stroke-dasharray="369 738" stroke-linecap="round"></path>

      <clipPath id="make-me-a-hanzi-clip-17">
      <path d="M 3374.0 711.5 L 3426.0 649.5 Q 3447.0 630.5 3466.0 628.5 Q 3482.0 627.5 3490.0 648.5 Q 3493.0 664.5 3482.0 688.5 Q 3470.0 707.5 3442.0 719.5 Q 3399.0 740.5 3380.0 743.5 Q 3370.0 746.5 3368.0 732.5 Q 3365.0 722.5 3374.0 711.5 Z" fill="lightgray"></path>
      </clipPath>
      <path clip-path="url(#make-me-a-hanzi-clip-17)" d="M 3377.0 734.5 L 3442.0 682.5 L 3466.0 653.5 " fill="none" id="make-me-a-hanzi-animation-17" stroke-dasharray="249 498" stroke-linecap="round"></path>

      <clipPath id="make-me-a-hanzi-clip-18">
      <path d="M 3250.0 612.5 Q 3305.0 480.5 3266.0 194.5 Q 3259.0 148.5 3243.0 100.5 Q 3224.0 37.5 3263.0 -6.5 Q 3276.0 -22.5 3288.0 -6.5 Q 3322.0 35.5 3324.0 202.5 Q 3324.0 490.5 3337.0 576.5 Q 3340.0 597.5 3321.0 608.5 Q 3294.0 630.5 3264.0 639.5 Q 3252.0 640.5 3245.0 631.5 Q 3241.0 624.5 3250.0 612.5 Z" fill="lightgray"></path>
      </clipPath>
      <path clip-path="url(#make-me-a-hanzi-clip-18)" d="M 3256.0 626.5 L 3265.0 622.5 L 3300.0 577.5 L 3303.0 528.5 L 3305.0 381.5 L 3298.0 214.5 L 3274.0 59.5 L 3276.0 -0.5 " fill="none" id="make-me-a-hanzi-animation-18" stroke-dasharray="775 1550" stroke-linecap="round"></path>

      <clipPath id="make-me-a-hanzi-clip-19">
      <path d="M 3579.0 693.5 Q 3563.0 693.5 3567.0 683.5 Q 3574.0 670.5 3597.0 660.5 Q 3612.0 651.5 3635.0 657.5 Q 3827.0 712.5 3847.0 683.5 Q 3857.0 667.5 3863.0 608.5 Q 3881.0 367.5 3868.0 94.5 Q 3867.0 54.5 3852.0 42.5 Q 3833.0 29.5 3739.0 54.5 Q 3721.0 55.5 3723.0 46.5 Q 3724.0 39.5 3738.0 33.5 Q 3820.0 -15.5 3865.0 -55.5 Q 3887.0 -76.5 3901.0 -72.5 Q 3914.0 -69.5 3925.0 -39.5 Q 3941.0 8.5 3938.0 77.5 Q 3917.0 459.5 3919.0 602.5 Q 3920.0 642.5 3932.0 666.5 Q 3944.0 688.5 3933.0 700.5 Q 3923.0 716.5 3874.0 740.5 Q 3852.0 752.5 3789.0 731.5 Q 3660.0 701.5 3579.0 693.5 Z" fill="lightgray"></path>
      </clipPath>
      <path clip-path="url(#make-me-a-hanzi-clip-19)" d="M 3577.0 684.5 L 3610.0 676.5 L 3643.0 678.5 L 3748.0 705.5 L 3841.0 717.5 L 3869.0 708.5 L 3893.0 677.5 L 3890.0 622.5 L 3903.0 175.5 L 3898.0 38.5 L 3881.0 -0.5 L 3833.0 7.5 L 3731.0 46.5 " fill="none" id="make-me-a-hanzi-animation-19" stroke-dasharray="1306 2612" stroke-linecap="round"></path>

      <clipPath id="make-me-a-hanzi-clip-20">
      <path d="M 3473.0 434.5 Q 3460.0 438.5 3432.0 444.5 Q 3419.0 448.5 3416.0 442.5 Q 3409.0 436.5 3418.0 419.5 Q 3446.0 356.5 3464.0 254.5 Q 3467.0 224.5 3484.0 203.5 Q 3503.0 181.5 3508.0 196.5 Q 3514.0 212.5 3512.0 237.5 L 3508.0 271.5 Q 3492.0 371.5 3490.0 402.5 C 3488.0 430.5 3488.0 430.5 3473.0 434.5 Z" fill="lightgray"></path>
      </clipPath>
      <path clip-path="url(#make-me-a-hanzi-clip-20)" d="M 3425.0 434.5 L 3450.0 413.5 L 3460.0 394.5 L 3497.0 203.5 " fill="none" id="make-me-a-hanzi-animation-20" stroke-dasharray="377 754" stroke-linecap="round"></path>

      <clipPath id="make-me-a-hanzi-clip-21">
      <path d="M 3709.0 297.5 Q 3733.0 384.5 3766.0 409.5 Q 3782.0 428.5 3768.0 446.5 Q 3699.0 503.5 3641.0 474.5 Q 3569.0 450.5 3473.0 434.5 C 3443.0 429.5 3461.0 396.5 3490.0 402.5 L 3646.0 433.5 Q 3664.0 437.5 3671.0 430.5 Q 3681.0 421.5 3679.0 401.5 Q 3672.0 346.5 3659.0 300.5 C 3651.0 271.5 3701.0 268.5 3709.0 297.5 Z" fill="lightgray"></path>
      </clipPath>
      <path clip-path="url(#make-me-a-hanzi-clip-21)" d="M 3482.0 432.5 L 3492.0 424.5 L 3510.0 422.5 L 3656.0 457.5 L 3695.0 451.5 L 3721.0 425.5 L 3691.0 323.5 L 3666.0 305.5 " fill="none" id="make-me-a-hanzi-animation-21" stroke-dasharray="522 1044" stroke-linecap="round"></path>

      <clipPath id="make-me-a-hanzi-clip-22">
      <path d="M 3512.0 237.5 Q 3516.0 237.5 3524.0 238.5 Q 3588.0 251.5 3724.0 261.5 Q 3734.0 262.5 3736.0 271.5 Q 3736.0 278.5 3709.0 297.5 C 3694.0 308.5 3688.0 307.5 3659.0 300.5 Q 3575.0 281.5 3508.0 271.5 C 3478.0 266.5 3482.0 235.5 3512.0 237.5 Z" fill="lightgray"></path>
      </clipPath>
      <path clip-path="url(#make-me-a-hanzi-clip-22)" d="M 3518.0 243.5 L 3531.0 258.5 L 3664.0 278.5 L 3702.0 279.5 L 3727.0 270.5 " fill="none" id="make-me-a-hanzi-animation-22" stroke-dasharray="347 694" stroke-linecap="round"></path>

</g>
</svg>
